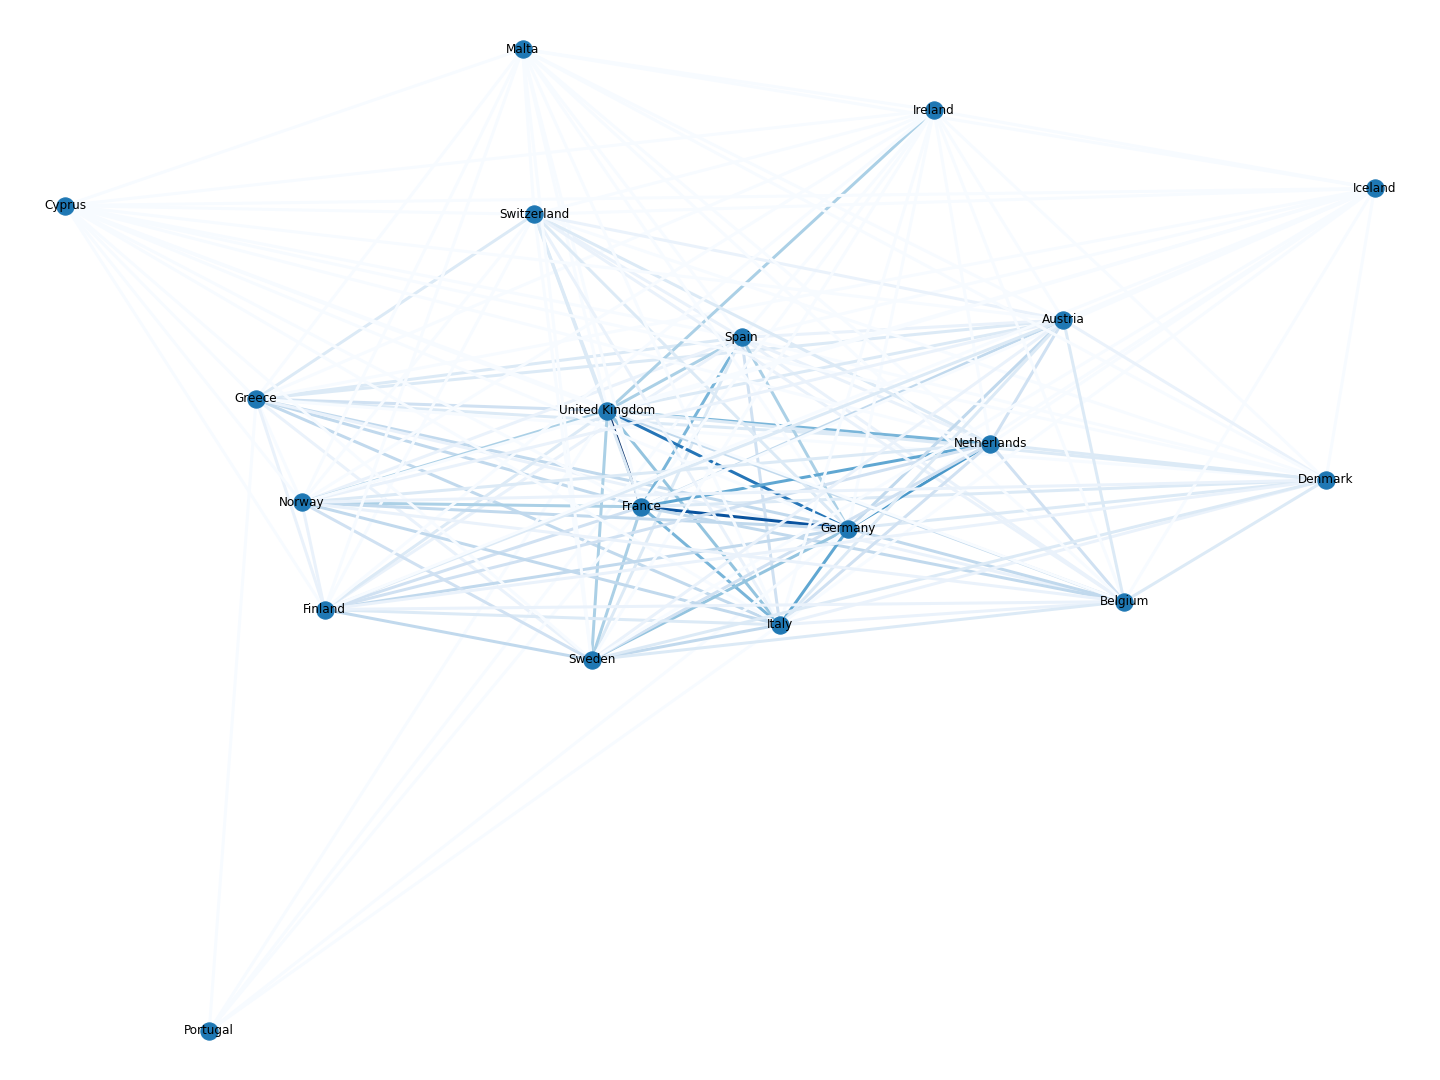

Source data for this figure (header and first rows):
, pair, count
0, ('Greece', 'Spain'), 3
1, ('Spain', 'United Kingdom'), 6
2, ('France', 'Spain'), 8
3, ('Spain', 'Switzerland'), 2
4, ('Germany', 'Spain'), 6
5, ('Netherlands', 'Spain'), 2
6, ('Italy', 'Spain'), 4
7, ('Cyprus', 'Spain'), 1
8, ('Spain', 'Sweden'), 3
9, ('Ireland', 'Spain'), 1
10, ('Belgium', 'Spain'), 2
11, ('Norway', 'Spain'), 2
12, ('Austria', 'Spain'), 2
13, ('Denmark', 'Spain'), 1
14, ('Iceland', 'Spain'), 1
15, ('Malta', 'Spain'), 1
16, ('Finland', 'Spain'), 2
17, ('Greece', 'United Kingdom'), 4
18, ('France', 'Greece'), 5
19, ('Greece', 'Switzerland'), 3
20, ('Germany', 'Greece'), 5
21, ('Greece', 'Netherlands'), 3
22, ('Greece', 'Italy'), 5
23, ('Cyprus', 'Greece'), 1
24, ('Greece', 'Sweden'), 2
25, ('Greece', 'Ireland'), 1
26, ('Belgium', 'Greece'), 2
27, ('Greece', 'Norway'), 1
28, ('Austria', 'Greece'), 3
29, ('Denmark', 'Greece'), 1
30, ('Greece', 'Iceland'), 1
31, ('Greece', 'Malta'), 1
32, ('Finland', 'Greece'), 2
33, ('France', 'United Kingdom'), 16
34, ('Switzerland', 'United Kingdom'), 3
35, ('Germany', 'United Kingdom'), 12
36, ('Netherlands', 'United Kingdom'), 8
37, ('Italy', 'United Kingdom'), 7
38, ('Cyprus', 'United Kingdom'), 1
39, ('Sweden', 'United Kingdom'), 6
40, ('Ireland', 'United Kingdom'), 6
41, ('Belgium', 'United Kingdom'), 5
42, ('Norway', 'United Kingdom'), 6
43, ('Austria', 'United Kingdom'), 3
44, ('Denmark', 'United Kingdom'), 3
45, ('Iceland', 'United Kingdom'), 1
46, ('Malta', 'United Kingdom'), 1
47, ('Finland', 'United Kingdom'), 3
48, ('France', 'Switzerland'), 3
49, ('France', 'Germany'), 14
50, ('France', 'Netherlands'), 9
51, ('France', 'Italy'), 8
52, ('Cyprus', 'France'), 1
53, ('France', 'Sweden'), 6
54, ('France', 'Ireland'), 1
55, ('Belgium', 'France'), 5
56, ('France', 'Norway'), 6
57, ('Austria', 'France'), 5
58, ('Denmark', 'France'), 3
59, ('France', 'Iceland'), 1
... 99 more rows
